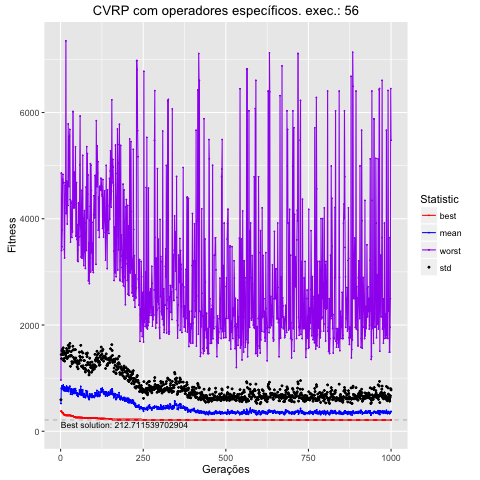

Values plotted in this chart, from the file beside it:
, Total, Media, DesvPad, Minimo, Maximo
1, 156583, 521.9, 70.64, 377.9, 963.7
2, 243969, 813.2, 630.7, 377.9, 4860
3, 240119, 800.4, 564.8, 377.2, 3404
4, 256505, 855, 658.4, 354, 3475
5, 256628, 855.4, 684.5, 349.4, 3793
6, 247169, 823.9, 643.9, 349.4, 4740
7, 238423, 794.7, 646.7, 349.4, 4836
8, 260675, 868.9, 700.8, 332.9, 4681
9, 230367, 767.9, 563.7, 314.5, 4681
10, 251287, 837.6, 664.7, 314.5, 4681
11, 235802, 786, 585.2, 314.5, 3425
12, 228581, 761.9, 558.8, 314.5, 3263
13, 248317, 827.7, 649.8, 310.6, 4105
14, 242375, 807.9, 659.1, 301.9, 4629
15, 236163, 787.2, 657.5, 298.6, 4487
16, 227263, 757.5, 662.3, 298, 7348
17, 236397, 788, 592.5, 298, 4097
18, 254718, 849.1, 708.8, 298, 4712
19, 248900, 829.7, 692.4, 298, 4452
20, 226162, 753.9, 615.3, 298, 3902
21, 237041, 790.1, 689.2, 298, 4693
22, 247219, 824.1, 663.8, 298, 4249
23, 245229, 817.4, 798.8, 298, 5785
24, 224336, 747.8, 655.8, 298, 4806
25, 243685, 812.3, 699.6, 298, 4605
26, 249226, 830.8, 739.3, 298, 5555
27, 242782, 809.3, 788.8, 298, 5555
28, 254497, 848.3, 805.3, 298, 5681
29, 233291, 777.6, 647.9, 298, 4360
30, 209184, 697.3, 525, 294.8, 3561
31, 226771, 755.9, 658.4, 294.8, 4334
32, 238326, 794.4, 704.9, 294.8, 4295
33, 225744, 752.5, 670.6, 292.4, 4115
34, 219062, 730.2, 579.3, 289.8, 3649
35, 207896, 693, 577.5, 289.8, 4039
36, 216077, 720.3, 581.2, 289.8, 3751
37, 236760, 789.2, 810.9, 289.8, 6018
38, 231576, 771.9, 760.3, 289.8, 6018
39, 218688, 729, 660, 275.8, 4208
40, 213495, 711.6, 585.6, 273.5, 4208
41, 239589, 798.6, 735.5, 273, 4877
42, 226698, 755.7, 603.5, 273, 4208
43, 213335, 711.1, 628.6, 273, 4792
44, 225545, 751.8, 615.3, 259.5, 4622
45, 240527, 801.8, 733.9, 259.5, 5353
46, 229350, 764.5, 614.6, 259.5, 3674
47, 218490, 728.3, 593.8, 259.5, 4273
48, 212059, 706.9, 582.3, 259.2, 4680
49, 216752, 722.5, 587.8, 259.2, 3609
50, 203378, 677.9, 536.1, 259.2, 3888
51, 216058, 720.2, 606.1, 259.2, 3223
52, 209214, 697.4, 566, 259.2, 3407
53, 196157, 653.9, 522.6, 259.2, 3195
54, 211194, 704, 605.6, 259.2, 4296
55, 211150, 703.8, 588, 259.2, 3503
56, 208886, 696.3, 580.4, 259.2, 3661
57, 233985, 779.9, 707.7, 259.2, 3961
58, 219720, 732.4, 679.3, 259.2, 5012
59, 206652, 688.8, 655.9, 259.2, 5933
60, 223498, 745, 648.9, 257.3, 3910
... 940 more rows
